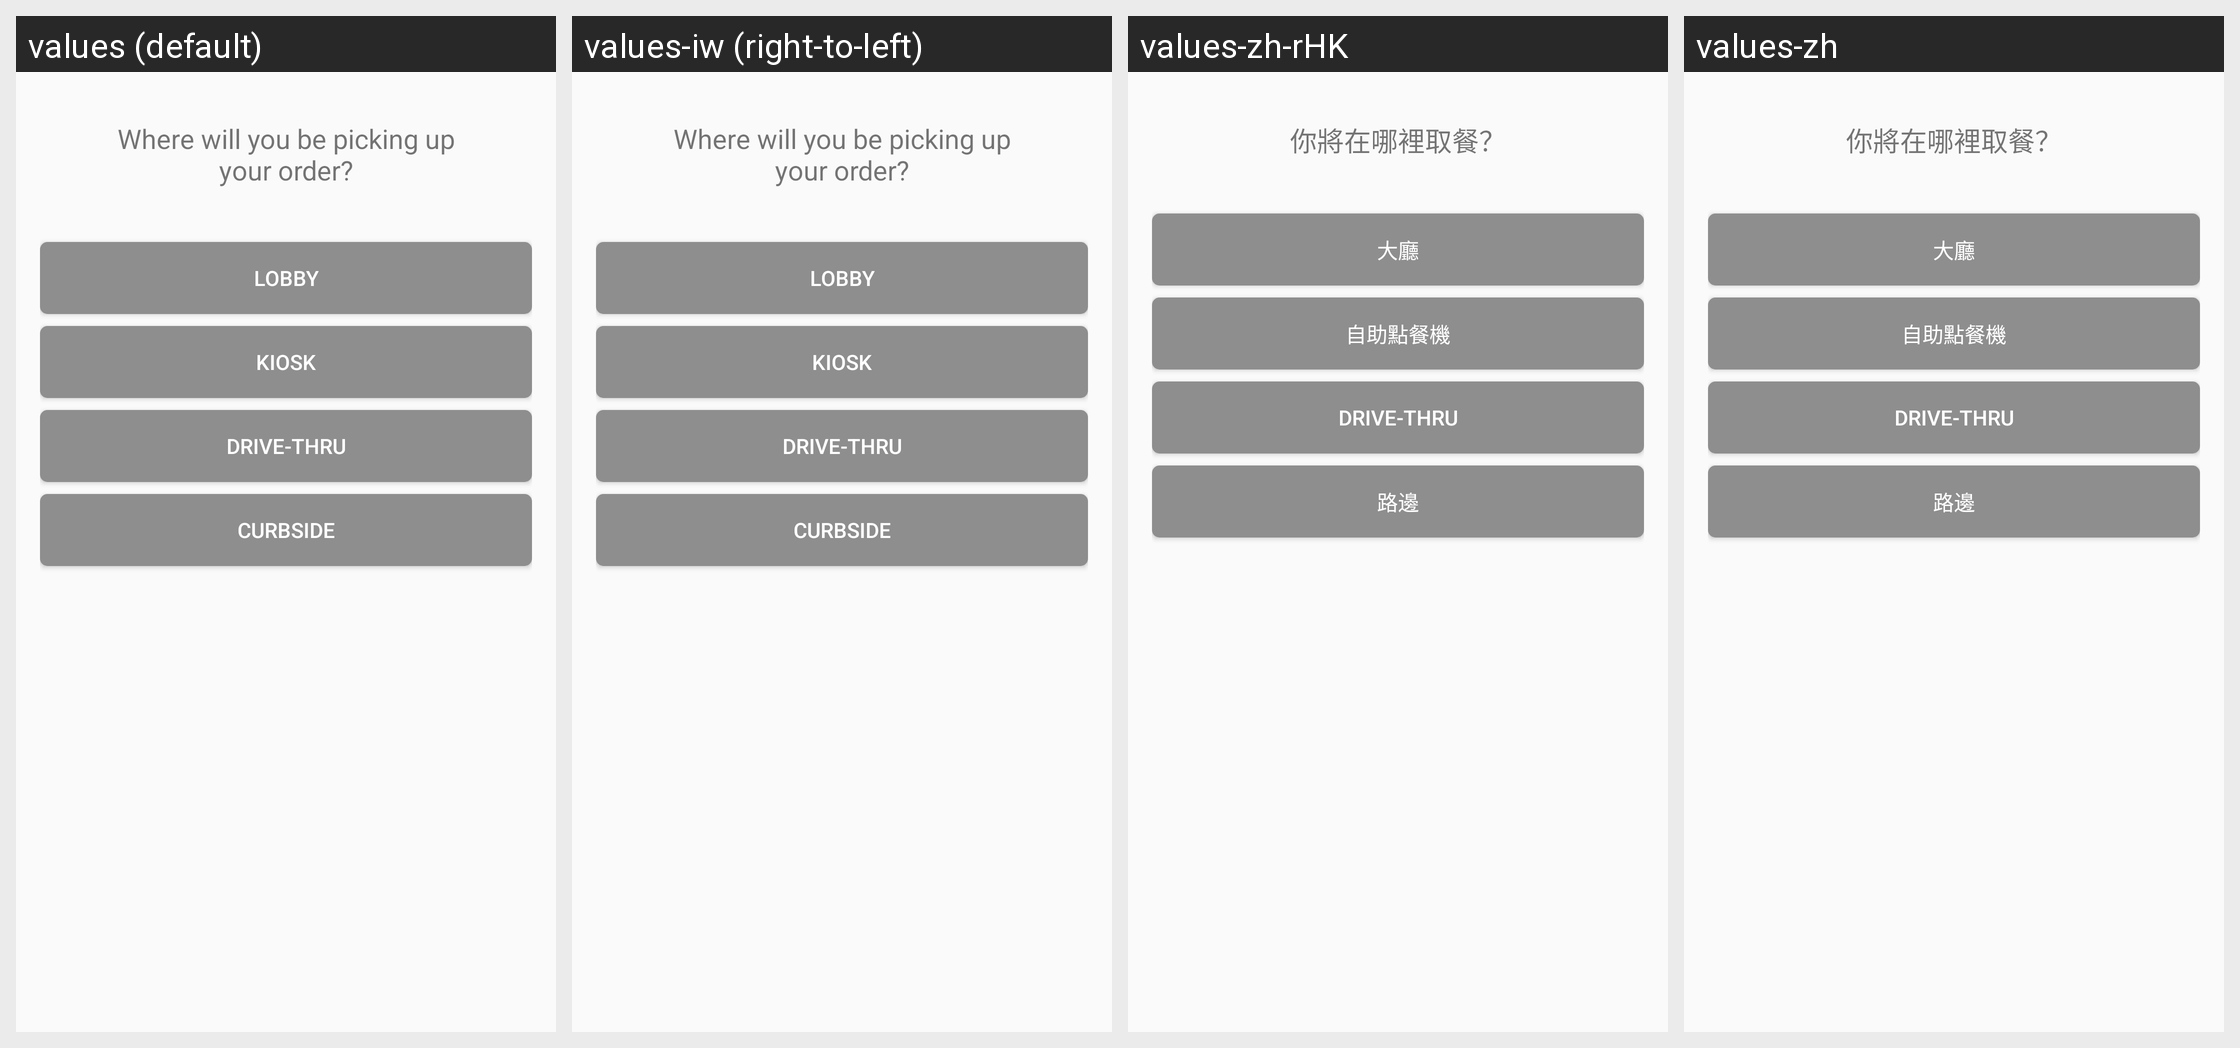

The Android screen above is rendered under several locales of the same app. Produce the string resources it draws, with the default and per-locale values.
Android screen res/layout/fragment_pickup_method.xml rendered under 4 locales, left to right: values (default), values-iw (right-to-left), values-zh-rHK, values-zh. Device: Nexus 5 (rendered at 1080×1920; each locale shown at half size, 540×960, under a caption strip naming it); theme AppTheme.
Other locales in the repository, not shown: values-af, values-am, values-ar, values-bg, values-ca, values-cs, values-da, values-de, values-el, values-en-rGB, values-es, values-es-rUS, values-fa, values-fi, values-fr, values-fr-rCA, values-hi, values-hr, values-hu, values-in, values-it, values-ja, values-ko, values-lt, values-lv, values-nl, values-pl, values-pt-rPT, values-ro, values-ru, values-sk, values-sl, values-sr, values-sv, values-sw, values-th, values-tr, values-uk, values-vi, values-zh-rCN, values-zh-rTW, values-zu.
Strings drawn on this screen, with the default value and each locale's value (text and hints the layout hard-codes, and strings that could not be matched under every locale, appear in the picture but are not listed):

text_where_picking_up
  values: Where will you be picking up your order?
  values-iw: Where will you be picking up your order?  [not translated; the default value is used]
  values-zh-rHK: 你將在哪裡取餐？
  values-zh: 你將在哪裡取餐？

label_lobby
  values: Lobby
  values-iw: Lobby  [not translated; the default value is used]
  values-zh-rHK: 大廳
  values-zh: 大廳

label_kiosk
  values: Kiosk
  values-iw: Kiosk  [not translated; the default value is used]
  values-zh-rHK: 自助點餐機
  values-zh: 自助點餐機

label_drive_thru
  values: Drive-thru
  values-iw: Drive-thru  [not translated; the default value is used]
  values-zh-rHK: Drive-thru  [not translated; the default value is used]
  values-zh: Drive-thru  [not translated; the default value is used]

label_curbside
  values: Curbside
  values-iw: Curbside  [not translated; the default value is used]
  values-zh-rHK: 路邊
  values-zh: 路邊
